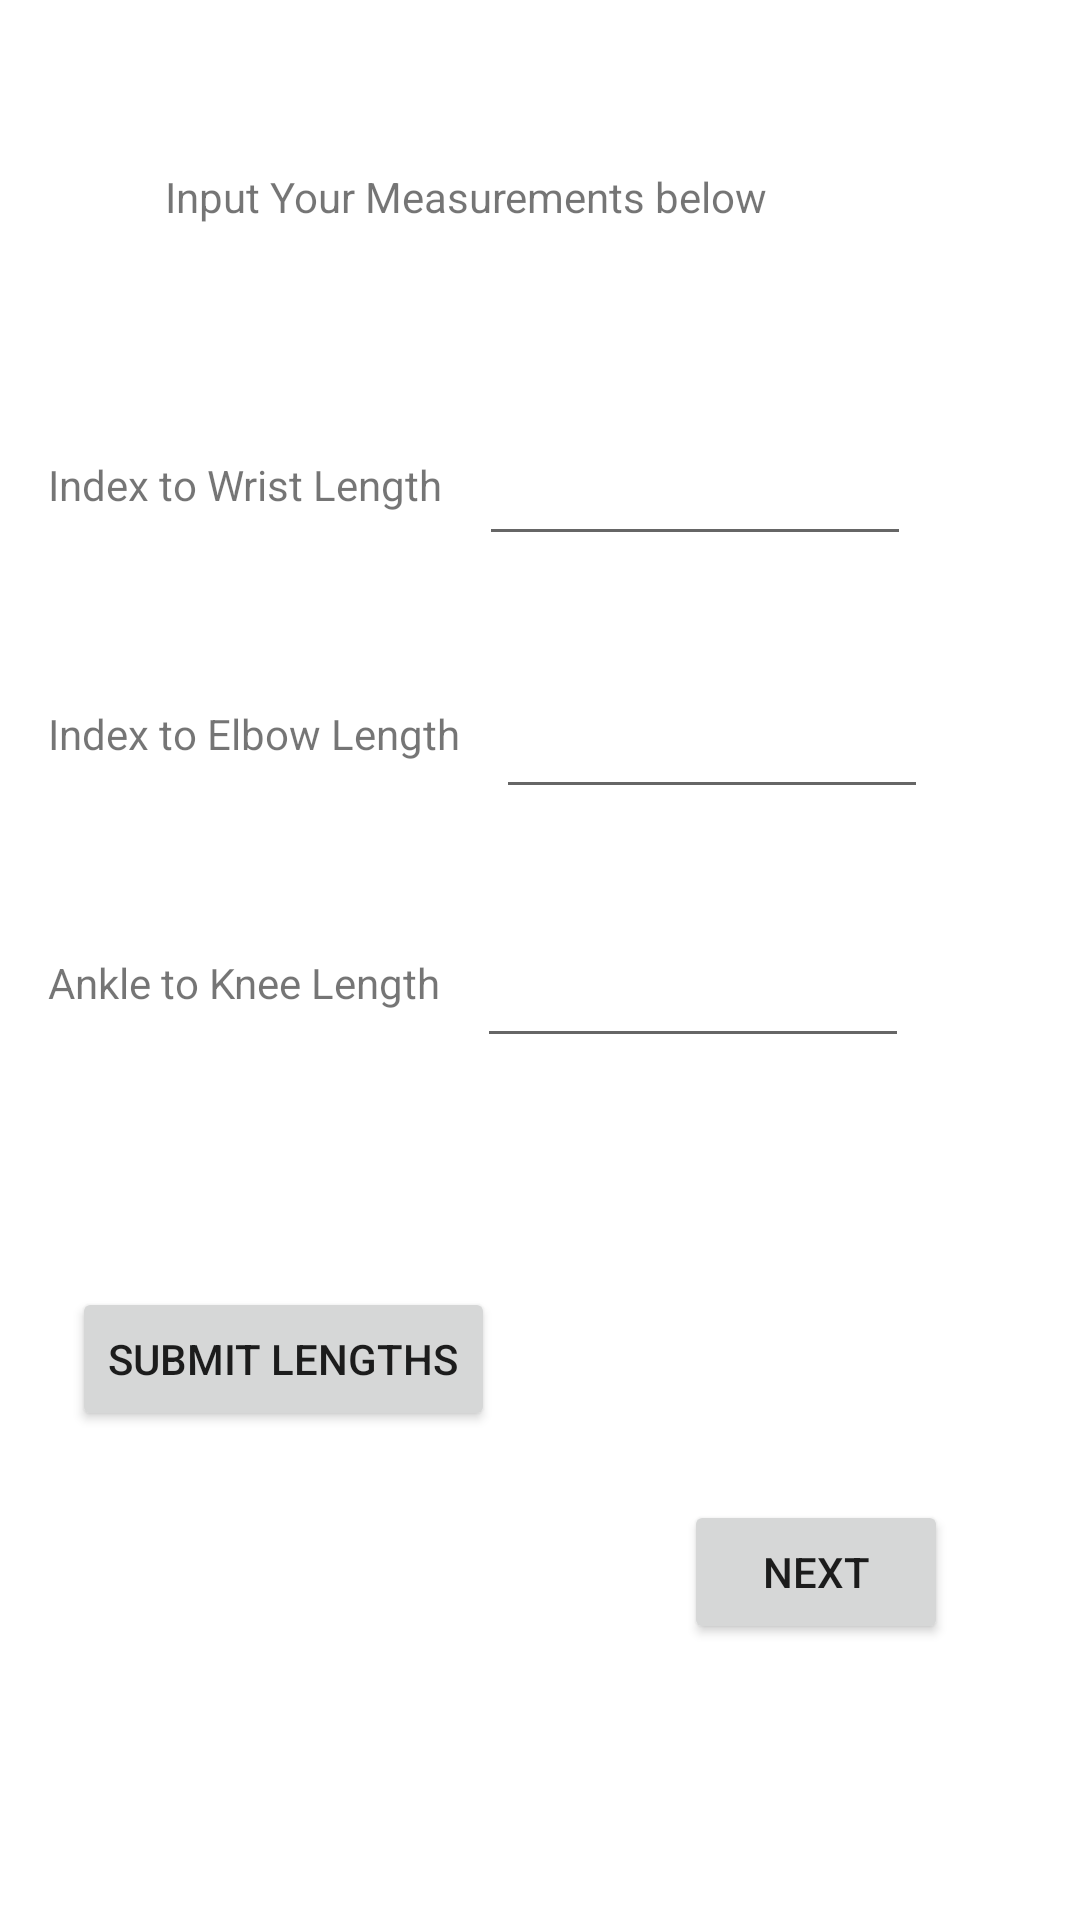

Reconstruct the res/layout file that produces this screen, plus the resources it refers to.
<!-- AndroidManifest.xml: application theme Theme.Basmiposecaclulator -->
<!-- res/layout/activity_input_lengths.xml -->
<?xml version="1.0" encoding="utf-8"?>
<androidx.constraintlayout.widget.ConstraintLayout xmlns:android="http://schemas.android.com/apk/res/android"
    xmlns:app="http://schemas.android.com/apk/res-auto"
    xmlns:tools="http://schemas.android.com/tools"
    android:layout_width="match_parent"
    android:layout_height="match_parent"
    tools:context=".InputLengthsActivity">

    <EditText
        android:id="@+id/ankleToKneeLengthsText"
        android:layout_width="144dp"
        android:layout_height="50dp"
        android:layout_marginStart="12dp"
        android:ems="10"
        android:inputType="numberDecimal"
        app:layout_constraintBottom_toBottomOf="@+id/ankleToKnee"
        app:layout_constraintStart_toEndOf="@+id/ankleToKnee"
        app:layout_constraintTop_toTopOf="@+id/ankleToKnee" />

    <EditText
        android:id="@+id/indexToWristLengthsText"
        android:layout_width="144dp"
        android:layout_height="50dp"
        android:layout_marginStart="12dp"
        android:ems="10"
        android:inputType="numberDecimal"
        app:layout_constraintBottom_toBottomOf="@+id/indexToWrist"
        app:layout_constraintStart_toEndOf="@+id/indexToWrist"
        app:layout_constraintTop_toTopOf="@+id/indexToWrist"
        app:layout_constraintVertical_bias="0.538" />

    <TextView
        android:id="@+id/inputLengthsTitle"
        android:layout_width="wrap_content"
        android:layout_height="wrap_content"
        android:layout_marginTop="56dp"
        android:layout_marginEnd="104dp"
        android:text="Input Your Measurements below"
        app:layout_constraintEnd_toEndOf="parent"
        app:layout_constraintTop_toTopOf="parent" />

    <TextView
        android:id="@+id/indexToWrist"
        android:layout_width="wrap_content"
        android:layout_height="wrap_content"
        android:layout_marginStart="16dp"
        android:layout_marginTop="152dp"
        android:text="Index to Wrist Length"
        app:layout_constraintStart_toStartOf="parent"
        app:layout_constraintTop_toTopOf="parent" />

    <EditText
        android:id="@+id/indexToElbowLengthsText"
        android:layout_width="144dp"
        android:layout_height="50dp"
        android:layout_marginStart="12dp"
        android:ems="10"
        android:inputType="numberDecimal"
        app:layout_constraintBottom_toBottomOf="@+id/indexToElbow"
        app:layout_constraintStart_toEndOf="@+id/indexToElbow"
        app:layout_constraintTop_toTopOf="@+id/indexToElbow" />

    <TextView
        android:id="@+id/indexToElbow"
        android:layout_width="wrap_content"
        android:layout_height="wrap_content"
        android:layout_marginStart="16dp"
        android:layout_marginTop="64dp"
        android:text="Index to Elbow Length"
        app:layout_constraintStart_toStartOf="parent"
        app:layout_constraintTop_toBottomOf="@+id/indexToWrist" />

    <TextView
        android:id="@+id/ankleToKnee"
        android:layout_width="wrap_content"
        android:layout_height="wrap_content"
        android:layout_marginStart="16dp"
        android:layout_marginTop="64dp"
        android:text="Ankle to Knee Length"
        app:layout_constraintStart_toStartOf="parent"
        app:layout_constraintTop_toBottomOf="@+id/indexToElbow" />

    <Button
        android:id="@+id/nextInputLengths"
        android:layout_width="wrap_content"
        android:layout_height="wrap_content"
        android:layout_marginEnd="44dp"
        android:layout_marginBottom="92dp"
        android:onClick="onNextLengthsClick"
        android:text="Next"
        app:layout_constraintBottom_toBottomOf="parent"
        app:layout_constraintEnd_toEndOf="parent" />

    <Button
        android:id="@+id/submitLengths"
        android:layout_width="wrap_content"
        android:layout_height="wrap_content"
        android:layout_marginStart="24dp"
        android:layout_marginTop="92dp"
        android:onClick="onSubmitLengthsClick"
        android:text="Submit Lengths"
        app:layout_constraintStart_toStartOf="parent"
        app:layout_constraintTop_toBottomOf="@+id/ankleToKnee" />
</androidx.constraintlayout.widget.ConstraintLayout>
<!-- resources referenced by this layout -->
<resources>
  <style name="Theme.Basmiposecaclulator" parent="Theme.MaterialComponents.DayNight.DarkActionBar">
          
          <item name="colorPrimary">@color/purple_500</item>
          <item name="colorPrimaryVariant">@color/purple_700</item>
          <item name="colorOnPrimary">@color/white</item>
          
          <item name="colorSecondary">@color/teal_200</item>
          <item name="colorSecondaryVariant">@color/teal_700</item>
          <item name="colorOnSecondary">@color/black</item>
          
          <item name="android:statusBarColor" tools:targetApi="l">?attr/colorPrimaryVariant</item>
          
      </style>
  <!-- not gathered from this repository: default colours our renderer supplied (Android Studio template values) -->
  <color name="purple_500">#FF6200EE</color>
  <color name="purple_700">#FF3700B3</color>
  <color name="teal_200">#FF03DAC5</color>
  <color name="teal_700">#FF018786</color>
  <color name="black">#FF000000</color>
  <color name="white">#FFFFFFFF</color>
</resources>
